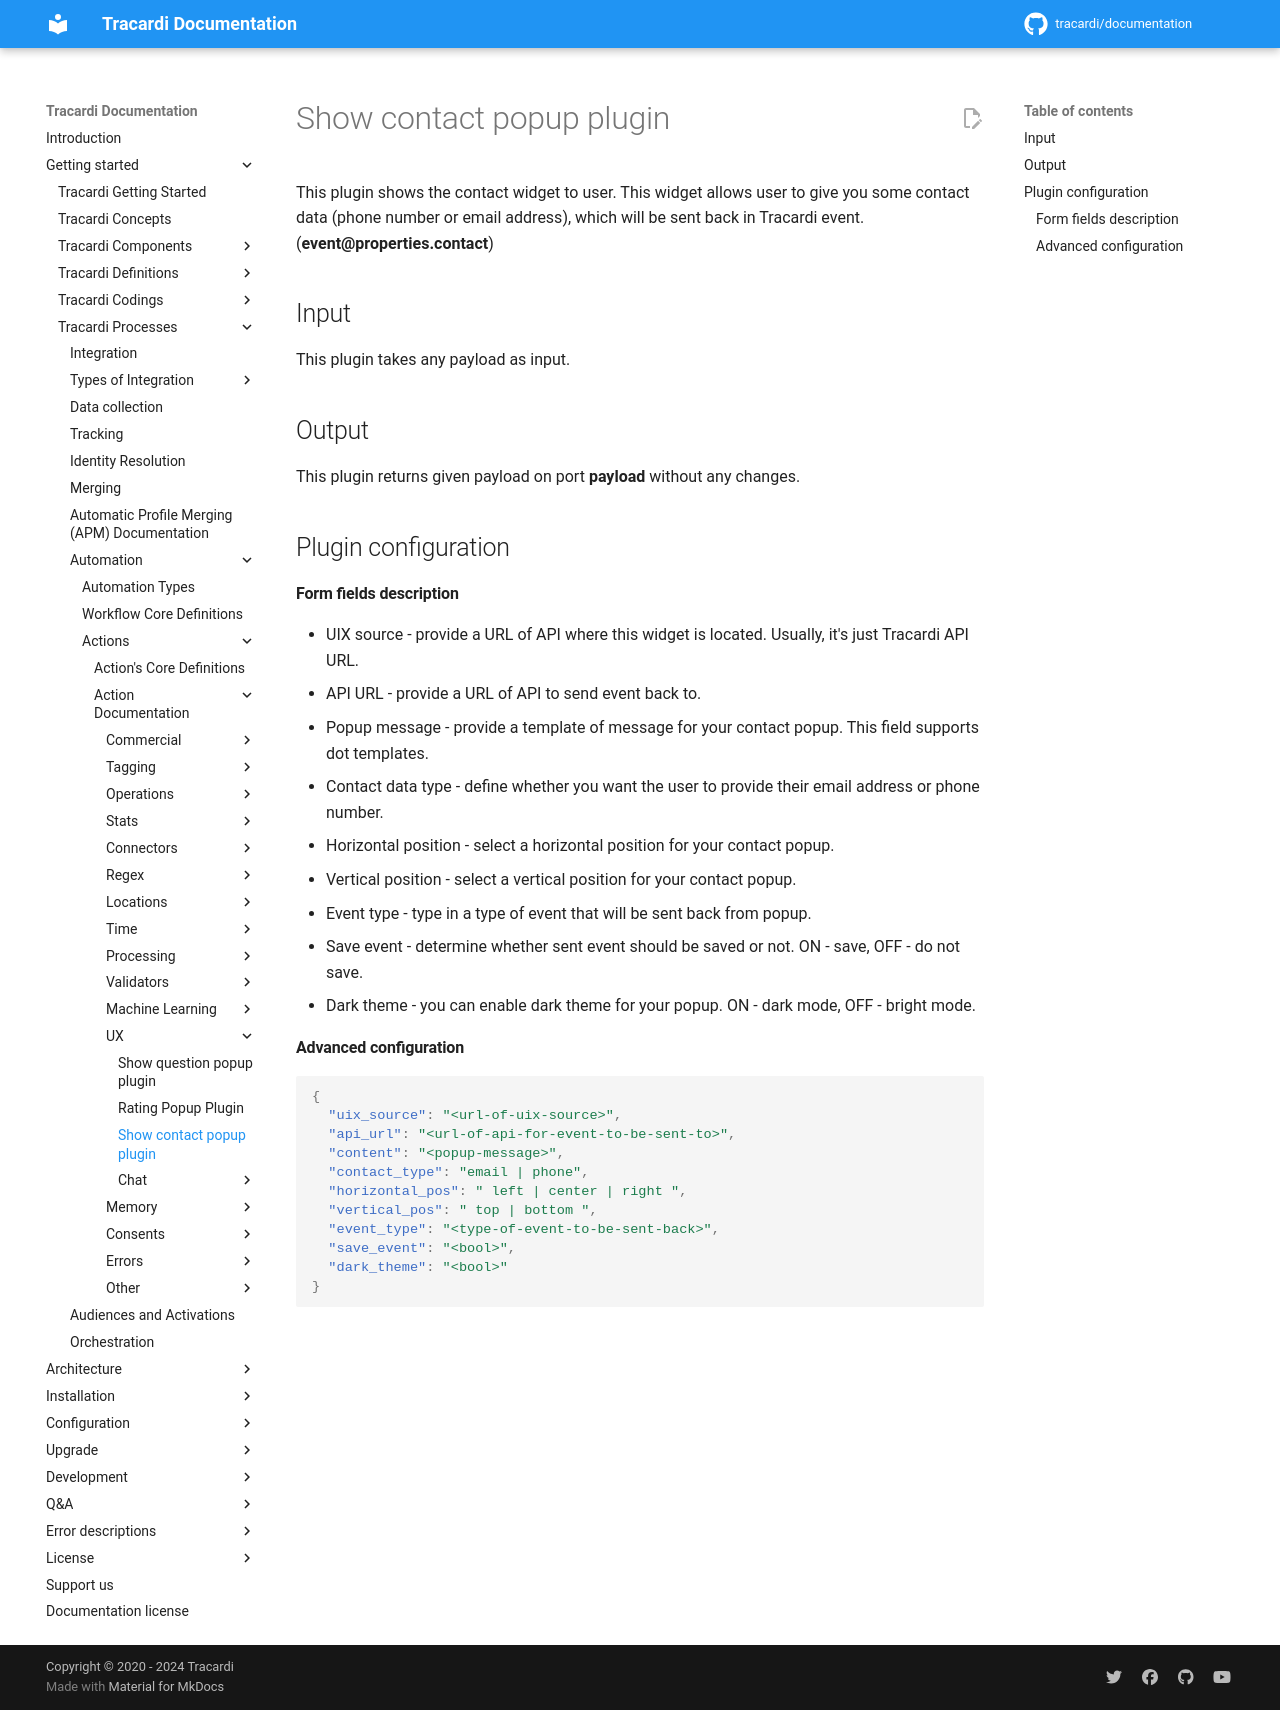

repository: Tracardi/documentation · page: 1.1.x/getting_started/processes/workflow/actions/contact_popup_action/index.html · generator: mkdocs

# Show contact popup plugin

This plugin shows the contact widget to user. This widget allows user to give you some contact data (phone number or
email address), which will be sent back in Tracardi event.
(**event@properties.contact**)

## Input

This plugin takes any payload as input.

## Output

This plugin returns given payload on port **payload** without any changes.

## Plugin configuration

#### Form fields description

- UIX source - provide a URL of API where this widget is located. Usually, it's just Tracardi API URL.
- API URL - provide a URL of API to send event back to.
- Popup message - provide a template of message for your contact popup. This field supports dot templates.
- Contact data type - define whether you want the user to provide their email address or phone number.
- Horizontal position - select a horizontal position for your contact popup.
- Vertical position - select a vertical position for your contact popup.
- Event type - type in a type of event that will be sent back from popup.
- Save event - determine whether sent event should be saved or not. ON - save, OFF - do not save.
- Dark theme - you can enable dark theme for your popup. ON - dark mode, OFF - bright mode.

#### Advanced configuration

```json
{
  "uix_source": "<url-of-uix-source>",
  "api_url": "<url-of-api-for-event-to-be-sent-to>",
  "content": "<popup-message>",
  "contact_type": "email | phone",
  "horizontal_pos": " left | center | right ",
  "vertical_pos": " top | bottom ",
  "event_type": "<type-of-event-to-be-sent-back>",
  "save_event": "<bool>",
  "dark_theme": "<bool>"
}
```
